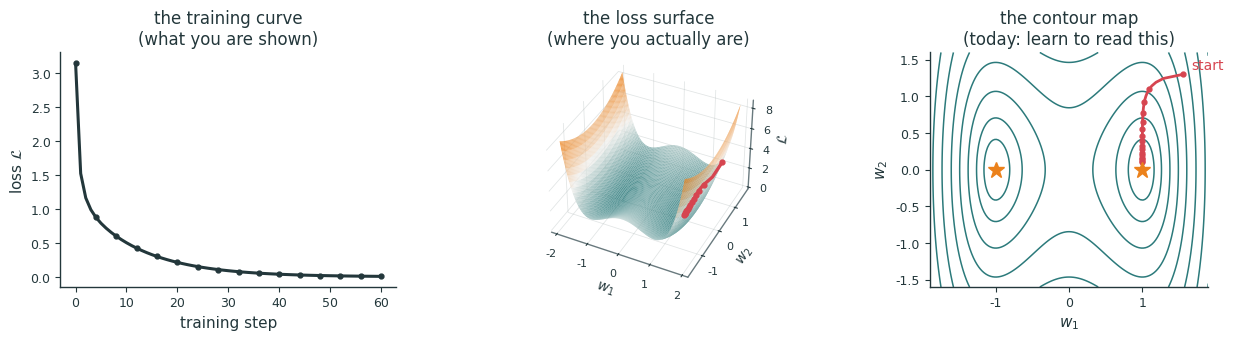
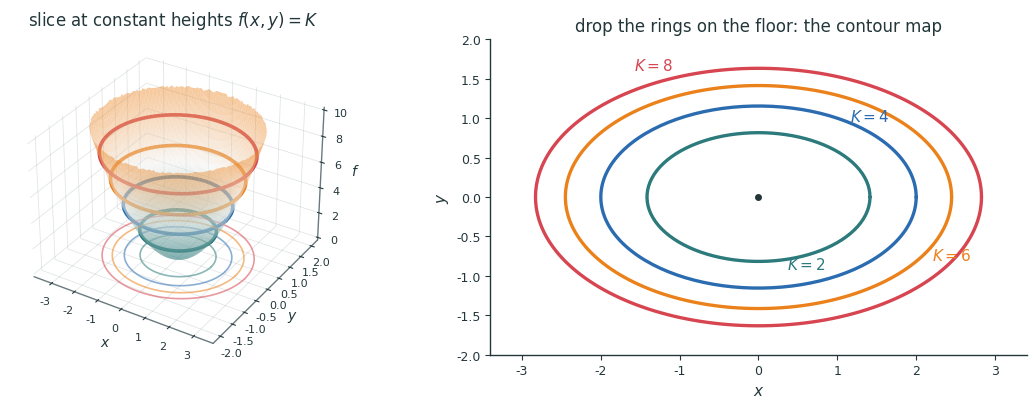
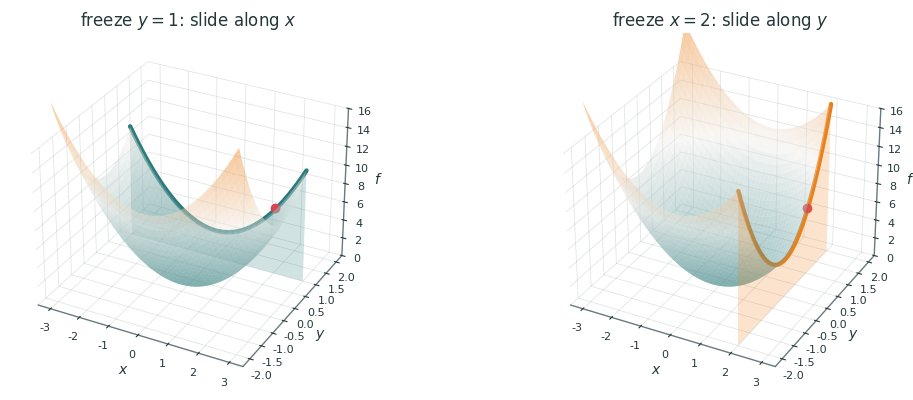
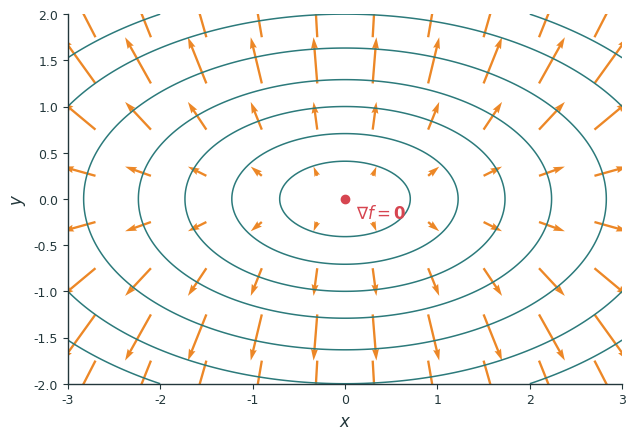

These charts were generated, in order, by the following Python code:
#!/usr/bin/env python3
"""Figures for L8 (Gradients & the Geometry of Surfaces). Run from repo root: python3 lecture8/diagrams/l8_figs.py"""
import os
import numpy as np
import matplotlib as mpl
import matplotlib.pyplot as plt
from mpl_toolkits.mplot3d.art3d import Poly3DCollection
INK='#23373B'; ACC='#EB811B'; TEAL='#2C7A7B'; GREEN='#14B03D'; MUTED='#6E7F82'; RED='#D64550'; BLUE='#2B6CB0'
mpl.rcParams.update({
  'figure.facecolor':'none','axes.facecolor':'none','savefig.facecolor':'none','savefig.transparent':True,
  'font.family':'sans-serif','font.sans-serif':['IBM Plex Sans','DejaVu Sans','Arial'],
  'text.color':INK,'axes.edgecolor':INK,'axes.labelcolor':INK,'xtick.color':INK,'ytick.color':INK,
  'axes.linewidth':1.0,'font.size':13,'axes.spines.top':False,'axes.spines.right':False,
  'lines.linewidth':2.4,'lines.solid_capstyle':'round',
})
OUT='lecture8/figures'; os.makedirs(OUT, exist_ok=True)
def save(fig, name):
    fig.savefig(f'{OUT}/{name}.svg', bbox_inches='tight', transparent=True)
    fig.savefig(f'{OUT}/{name}.png', bbox_inches='tight', transparent=True, dpi=200)
    plt.close(fig)

# the deck's diverging ramp: teal -> paper -> orange (matches common/mldiag.typ)
RAMP = mpl.colors.LinearSegmentedColormap.from_list('mfai', [TEAL, '#EFEEEB', ACC])

def clean3d(ax):
    for axis in (ax.xaxis, ax.yaxis, ax.zaxis):
        axis.set_pane_color((1, 1, 1, 0))
        axis._axinfo['grid'].update(color=(0.55, 0.6, 0.6, 0.25), linewidth=0.6)
        axis.line.set_color((0.35, 0.42, 0.44, 0.9))
    ax.tick_params(labelsize=8, pad=-1)

# ── the workhorse bowl of the lecture: f(x, y) = x² + 3y², ∇f = (2x, 6y) ──
f_bowl  = lambda x, y: x**2 + 3*y**2
fx_bowl = lambda x, y: 2*x
fy_bowl = lambda x, y: 6*y


def f_loss_landscape():
    """Hook: the training curve is the altimeter log of a walk on a loss SURFACE."""
    # a two-basin toy loss + plain gradient descent from (1.7, 1.35)
    f  = lambda x, y: (x**2 - 1)**2 + 0.7*y**2
    gx = lambda x, y: 4*x*(x**2 - 1)
    gy = lambda x, y: 1.4*y
    lr, steps = 0.03, 60
    px, py = [1.55, ], [1.3, ]
    for _ in range(steps):
        x, y = px[-1], py[-1]
        px.append(x - lr*gx(x, y)); py.append(y - lr*gy(x, y))
    px, py = np.array(px), np.array(py)
    pz = f(px, py)

    fig = plt.figure(figsize=(12.8, 3.6))
    # (a) the plot everyone stares at
    ax0 = fig.add_subplot(1, 3, 1)
    ax0.plot(np.arange(steps + 1), pz, color=INK, lw=2.2)
    ax0.plot(np.arange(0, steps + 1, 4), pz[::4], 'o', color=INK, ms=3.5)
    ax0.set_xlabel('training step', fontsize=11)
    ax0.set_ylabel(r'loss $\mathcal{L}$', fontsize=11)
    ax0.set_title('the training curve\n(what you are shown)', fontsize=12)
    ax0.tick_params(labelsize=9)
    # (b) the terrain it hides
    X, Y = np.meshgrid(np.linspace(-1.9, 1.9, 160), np.linspace(-1.6, 1.6, 160))
    Z = f(X, Y)
    ax1 = fig.add_subplot(1, 3, 2, projection='3d')
    ax1.plot_surface(X, Y, Z, cmap=RAMP, rstride=2, cstride=2, alpha=0.85,
                     linewidth=0, antialiased=True)
    ax1.plot(px, py, pz + 0.06, color=RED, lw=2.4, zorder=5)
    ax1.plot(px[::4], py[::4], pz[::4] + 0.06, 'o', color=RED, ms=3.5, zorder=6)
    clean3d(ax1)
    ax1.set_xlabel('$w_1$', fontsize=10, labelpad=-4); ax1.set_ylabel('$w_2$', fontsize=10, labelpad=-4)
    ax1.set_zlabel(r'$\mathcal{L}$', fontsize=10, labelpad=-6)
    ax1.set_title('the loss surface\n(where you actually are)', fontsize=12)
    ax1.view_init(elev=38, azim=-64)
    # (c) the map of the walk
    ax2 = fig.add_subplot(1, 3, 3)
    ax2.contour(X, Y, Z, levels=[0.12, 0.35, 0.8, 1.5, 2.5, 4, 6, 8.5], colors=TEAL, linewidths=1.1)
    ax2.plot(px, py, color=RED, lw=2.0)
    ax2.plot(px[::4], py[::4], 'o', color=RED, ms=3.5)
    ax2.plot([1, -1], [0, 0], '*', color=ACC, ms=12)
    ax2.annotate('start', (px[0], py[0]), textcoords='offset points', xytext=(6, 4),
                 fontsize=10, color=RED)
    ax2.set_xlabel('$w_1$', fontsize=11); ax2.set_ylabel('$w_2$', fontsize=11)
    ax2.set_title('the contour map\n(today: learn to read this)', fontsize=12)
    ax2.tick_params(labelsize=9)
    ax2.set_aspect('equal')
    fig.tight_layout(w_pad=2.0)
    save(fig, 'loss_landscape')


def f_surface_to_map():
    """How a contour map is made: slice the surface at constant heights, drop the rings flat."""
    X, Y = np.meshgrid(np.linspace(-3.3, 3.3, 200), np.linspace(-2.0, 2.0, 200))
    Z = f_bowl(X, Y)
    Z[Z > 10.0] = np.nan                     # clean elliptical bowl rim at f = 10
    heights = [2, 4, 6, 8]
    cols = [TEAL, BLUE, ACC, RED]
    angs = [5.1, 0.9, 5.8, 2.0]              # where each K-label sits on its ring

    fig = plt.figure(figsize=(11.6, 4.0))
    ax = fig.add_subplot(1, 2, 1, projection='3d')
    ax.plot_surface(X, Y, Z, cmap=RAMP, rstride=3, cstride=3, alpha=0.45, linewidth=0)
    t = np.linspace(0, 2*np.pi, 200)
    for h, c in zip(heights, cols):
        xr, yr = np.sqrt(h)*np.cos(t), np.sqrt(h/3)*np.sin(t)
        ax.plot(xr, yr, h + 0.05, color=c, lw=2.6)           # ring on the surface
        ax.plot(xr, yr, 0.0, color=c, lw=1.2, alpha=0.55)    # its shadow on the floor
    clean3d(ax)
    ax.set_xlabel('$x$', fontsize=10, labelpad=-4); ax.set_ylabel('$y$', fontsize=10, labelpad=-4)
    ax.set_zlabel('$f$', fontsize=10, labelpad=-6)
    ax.set_title('slice at constant heights $f(x,y)=K$', fontsize=12)
    ax.view_init(elev=32, azim=-58)

    ax2 = fig.add_subplot(1, 2, 2)
    for h, c, a in zip(heights, cols, angs):
        ax2.plot(np.sqrt(h)*np.cos(t), np.sqrt(h/3)*np.sin(t), color=c, lw=2.4)
        ax2.annotate(f'$K={h}$', (1.13*np.sqrt(h)*np.cos(a), 1.13*np.sqrt(h/3)*np.sin(a)),
                     fontsize=11, color=c, ha='center', va='center')
    ax2.plot([0], [0], 'o', color=INK, ms=4)
    ax2.set_xlabel('$x$', fontsize=11); ax2.set_ylabel('$y$', fontsize=11)
    ax2.set_title('drop the rings on the floor: the contour map', fontsize=12)
    ax2.set_aspect('equal'); ax2.tick_params(labelsize=9)
    ax2.set_xlim(-3.4, 3.4); ax2.set_ylim(-2.0, 2.0)
    fig.tight_layout(w_pad=2.4)
    save(fig, 'surface_to_map')


def f_slice_partial():
    """Freezing one variable cuts the surface with a plane; the cut is a 1-D curve."""
    X, Y = np.meshgrid(np.linspace(-3, 3, 140), np.linspace(-2, 2, 140))
    Z = f_bowl(X, Y)
    zmax = 16.0
    fig = plt.figure(figsize=(11.6, 4.2))
    for k, (frz, ttl) in enumerate([('y', 'freeze $y=1$: slide along $x$'),
                                    ('x', 'freeze $x=2$: slide along $y$')]):
        ax = fig.add_subplot(1, 2, k + 1, projection='3d')
        Zc = Z.copy()
        if frz == 'y':
            Zc[Y > 1.0] = np.nan             # saw the mountain open at y = 1
            ax.plot_surface(X, Y, Zc, cmap=RAMP, rstride=3, cstride=3, alpha=0.45,
                            linewidth=0, vmin=0, vmax=zmax + 5)
            xs = np.linspace(-3, 3, 120)
            # the exposed cross-section at y = 1 (a filled cut face)
            verts = [[(x, 1.0, f_bowl(x, 1.0)) for x in xs] + [(3, 1.0, 0.0), (-3, 1.0, 0.0)]]
            ax.add_collection3d(Poly3DCollection(verts, facecolor=mpl.colors.to_rgba(TEAL, 0.22),
                                                 edgecolor='none'))
            ax.plot(xs, np.ones_like(xs), f_bowl(xs, 1.0), color=TEAL, lw=3.2)
            ax.plot([2], [1], [f_bowl(2, 1) + 0.15], 'o', color=RED, ms=6)
        else:
            Zc[X > 2.0] = np.nan             # saw the mountain open at x = 2
            ax.plot_surface(X, Y, Zc, cmap=RAMP, rstride=3, cstride=3, alpha=0.45,
                            linewidth=0, vmin=0, vmax=zmax + 5)
            ys = np.linspace(-2, 2, 120)
            # the exposed cross-section at x = 2
            verts = [[(2.0, y, f_bowl(2.0, y)) for y in ys] + [(2.0, 2, 0.0), (2.0, -2, 0.0)]]
            ax.add_collection3d(Poly3DCollection(verts, facecolor=mpl.colors.to_rgba(ACC, 0.22),
                                                 edgecolor='none'))
            ax.plot(np.full_like(ys, 2.0), ys, f_bowl(2.0, ys), color=ACC, lw=3.2)
            ax.plot([2], [1], [f_bowl(2, 1) + 0.15], 'o', color=RED, ms=6)
        clean3d(ax)
        ax.set_zlim(0, zmax)
        ax.set_xlabel('$x$', fontsize=10, labelpad=-4); ax.set_ylabel('$y$', fontsize=10, labelpad=-4)
        ax.set_zlabel('$f$', fontsize=10, labelpad=-6)
        ax.set_title(ttl, fontsize=12)
        ax.view_init(elev=30, azim=-62)
    fig.tight_layout(w_pad=1.6)
    save(fig, 'slice_partial')


def f_grad_field():
    """The gradient field: quiver arrows of ∇f over the contour map."""
    X, Y = np.meshgrid(np.linspace(-3, 3, 160), np.linspace(-2, 2, 160))
    Z = f_bowl(X, Y)
    fig, ax = plt.subplots(figsize=(7.6, 4.8))
    ax.contour(X, Y, Z, levels=[0.5, 1.5, 3, 5, 8, 12, 16], colors=TEAL, linewidths=1.1)
    qx, qy = np.meshgrid(np.linspace(-2.7, 2.7, 10), np.linspace(-1.75, 1.75, 8))
    U, V = fx_bowl(qx, qy), fy_bowl(qx, qy)
    ax.quiver(qx, qy, U, V, color=ACC, width=0.0042, scale=90, alpha=0.95)
    ax.plot([0], [0], 'o', color=RED, ms=6)
    ax.annotate(r'$\nabla f = \mathbf{0}$', (0, 0), textcoords='offset points',
                xytext=(8, -14), fontsize=12, color=RED)
    ax.set_xlabel('$x$', fontsize=12); ax.set_ylabel('$y$', fontsize=12)
    ax.set_aspect('equal'); ax.tick_params(labelsize=9)
    save(fig, 'grad_field')


if __name__ == '__main__':
    f_loss_landscape()
    f_surface_to_map()
    f_slice_partial()
    f_grad_field()
    print('done ->', OUT)
